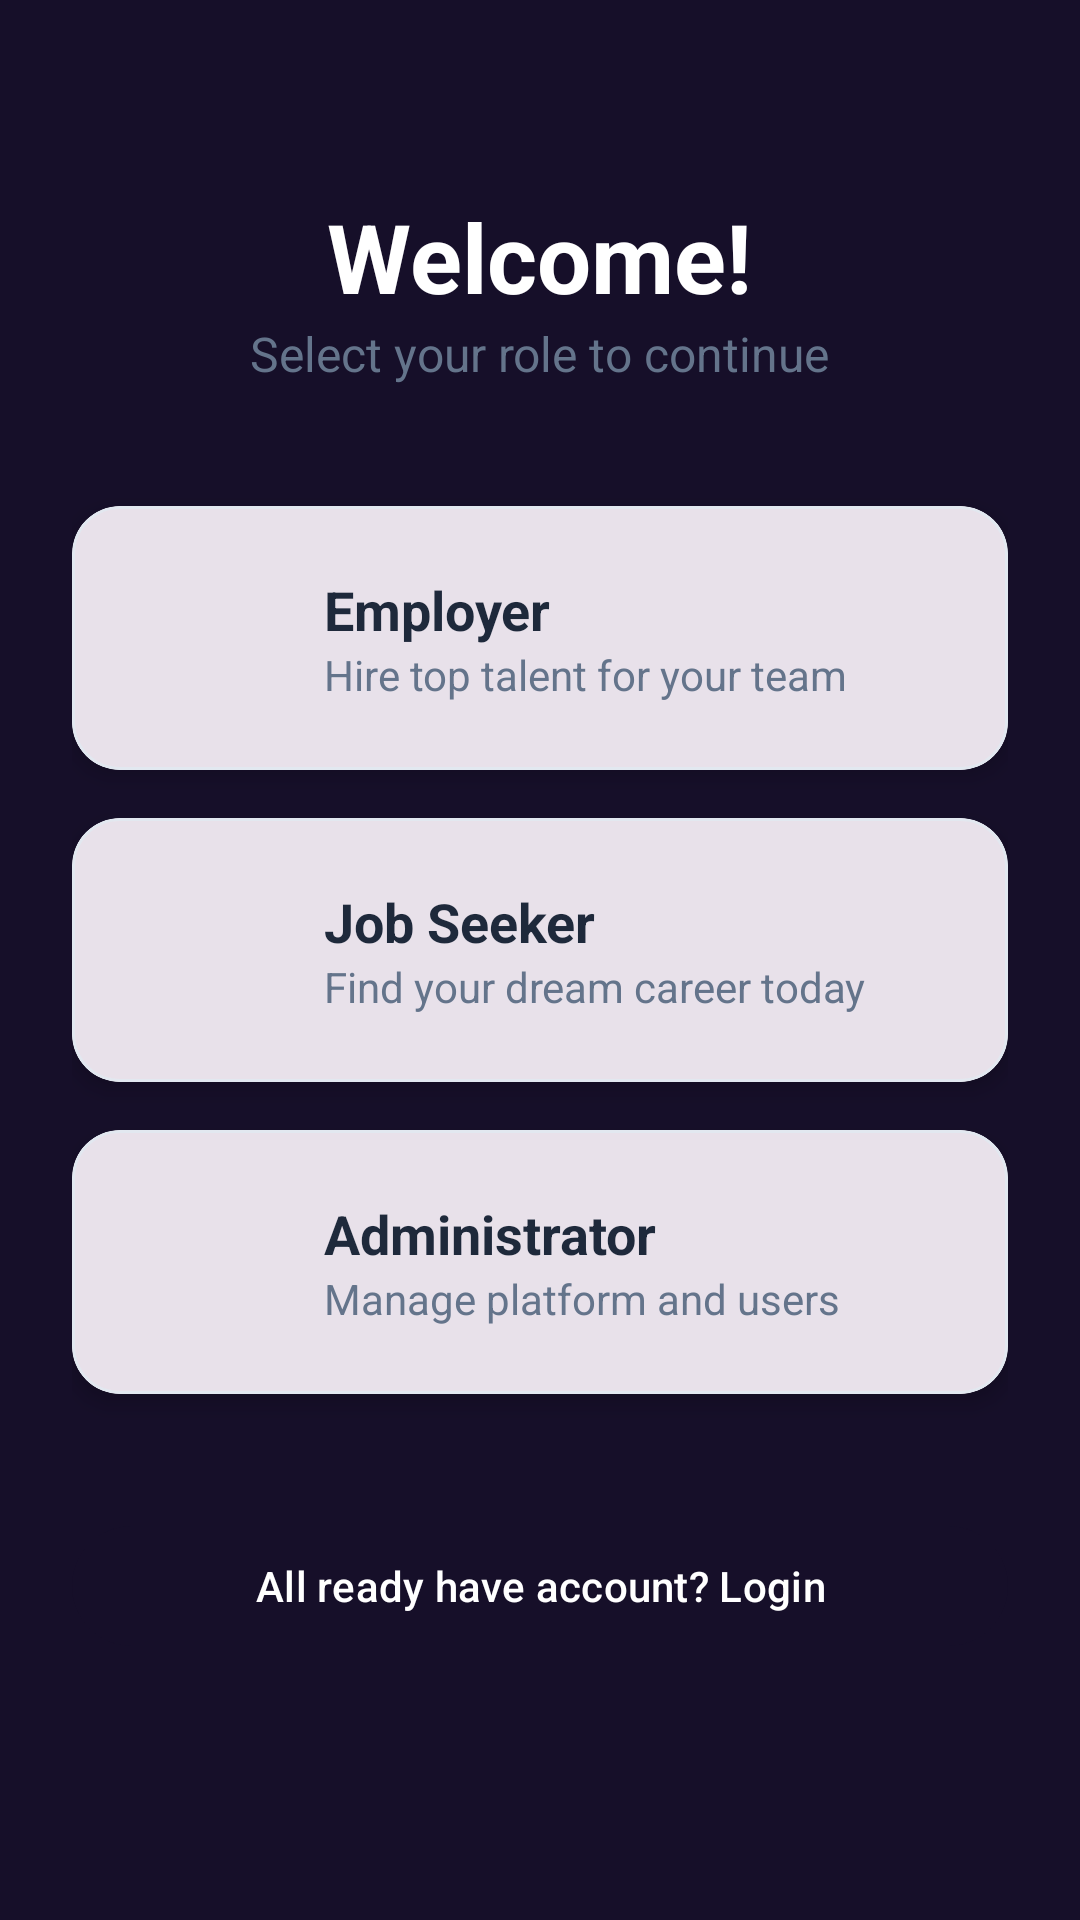

Android layout source for this screen:
<!-- AndroidManifest.xml: application theme Theme.Freelancing_bot -->
<!-- res/layout/activity_on_boarding.xml -->
<?xml version="1.0" encoding="utf-8"?>
<LinearLayout xmlns:android="http://schemas.android.com/apk/res/android"
    xmlns:app="http://schemas.android.com/apk/res-auto"
    android:layout_width="match_parent"
    android:layout_height="match_parent"
    android:background="#F8FAFC"
    android:gravity="center_horizontal"
    android:backgroundTint="@color/primary"
    android:orientation="vertical"
    android:padding="24dp">

    <TextView
        android:layout_width="wrap_content"
        android:layout_height="wrap_content"
        android:layout_marginTop="40dp"
        android:text="Welcome!"
        android:textColor="@color/white"
        android:textSize="32sp"
        android:textStyle="bold" />

    <TextView
        android:layout_width="wrap_content"
        android:layout_height="wrap_content"
        android:layout_marginBottom="40dp"
        android:text="Select your role to continue"
        android:textColor="#64748B"
        android:textSize="16sp" />

    <com.google.android.material.card.MaterialCardView
        android:id="@+id/cardEmployer"
        android:layout_width="match_parent"
        android:layout_height="wrap_content"
        android:layout_marginBottom="16dp"
        app:cardCornerRadius="16dp"
        app:cardElevation="4dp"
        app:strokeColor="#E2E8F0"
        app:strokeWidth="1dp">

        <LinearLayout
            android:layout_width="match_parent"
            android:layout_height="wrap_content"
            android:gravity="center_vertical"
            android:orientation="horizontal"
            android:padding="20dp">

            <View
                android:layout_width="48dp"
                android:layout_height="48dp" />

            <LinearLayout
                android:layout_width="0dp"
                android:layout_height="wrap_content"
                android:layout_marginStart="16dp"
                android:layout_weight="1"
                android:orientation="vertical">

                <TextView
                    android:layout_width="wrap_content"
                    android:layout_height="wrap_content"
                    android:text="Employer"
                    android:textColor="#1E293B"
                    android:textSize="18sp"
                    android:textStyle="bold" />

                <TextView
                    android:layout_width="wrap_content"
                    android:layout_height="wrap_content"
                    android:text="Hire top talent for your team"
                    android:textColor="#64748B"
                    android:textSize="14sp" />
            </LinearLayout>
        </LinearLayout>
    </com.google.android.material.card.MaterialCardView>

    <com.google.android.material.card.MaterialCardView
        android:id="@+id/cardJobSeeker"
        android:layout_width="match_parent"
        android:layout_height="wrap_content"
        android:layout_marginBottom="16dp"
        app:cardCornerRadius="16dp"
        app:cardElevation="4dp"
        app:strokeColor="#E2E8F0"
        app:strokeWidth="1dp">

        <LinearLayout
            android:layout_width="match_parent"
            android:layout_height="wrap_content"
            android:gravity="center_vertical"
            android:orientation="horizontal"
            android:padding="20dp">

            <View
                android:layout_width="48dp"
                android:layout_height="48dp" />

            <LinearLayout
                android:layout_width="0dp"
                android:layout_height="wrap_content"
                android:layout_marginStart="16dp"
                android:layout_weight="1"
                android:orientation="vertical">

                <TextView
                    android:layout_width="wrap_content"
                    android:layout_height="wrap_content"
                    android:text="Job Seeker"
                    android:textColor="#1E293B"
                    android:textSize="18sp"
                    android:textStyle="bold" />

                <TextView
                    android:layout_width="wrap_content"
                    android:layout_height="wrap_content"
                    android:text="Find your dream career today"
                    android:textColor="#64748B"
                    android:textSize="14sp" />
            </LinearLayout>
        </LinearLayout>
    </com.google.android.material.card.MaterialCardView>

    <com.google.android.material.card.MaterialCardView
        android:id="@+id/cardAdmin"
        android:layout_width="match_parent"
        android:layout_height="wrap_content"
        app:cardCornerRadius="16dp"
        app:cardElevation="4dp"
        app:strokeColor="#E2E8F0"
        app:strokeWidth="1dp">

        <LinearLayout
            android:layout_width="match_parent"
            android:layout_height="wrap_content"
            android:gravity="center_vertical"
            android:orientation="horizontal"
            android:padding="20dp">

            <View
                android:layout_width="48dp"
                android:layout_height="48dp"/>

            <LinearLayout
                android:layout_width="0dp"
                android:layout_height="wrap_content"
                android:layout_marginStart="16dp"
                android:layout_weight="1"
                android:orientation="vertical">

                <TextView
                    android:layout_width="wrap_content"
                    android:layout_height="wrap_content"
                    android:text="Administrator"
                    android:textColor="#1E293B"
                    android:textSize="18sp"
                    android:textStyle="bold" />

                <TextView
                    android:layout_width="wrap_content"
                    android:layout_height="wrap_content"
                    android:text="Manage platform and users"
                    android:textColor="#64748B"
                    android:textSize="14sp" />
            </LinearLayout>
        </LinearLayout>
    </com.google.android.material.card.MaterialCardView>


    <com.google.android.material.button.MaterialButton
        android:id="@+id/loginBTN"
        android:layout_width="match_parent"
        android:layout_height="wrap_content"
        android:layout_marginTop="40dp"
        android:text="All ready have account? Login"
        />

</LinearLayout>
<!-- resources referenced by this layout -->
<resources>
  <color name="primary">#160f29</color>
  <color name="white">#FFFFFFFF</color>
  <style name="Theme.Freelancing_bot" parent="Theme.Material3.Light.NoActionBar">
          
          <item name="colorPrimary">@color/primary</item>
          <item name="colorPrimaryVariant">@color/primary</item>
          <item name="colorOnPrimary">@color/white</item>
          
          <item name="colorSecondary">@color/accent</item>
          <item name="colorSecondaryVariant">@color/accent</item>
          <item name="colorOnSecondary">@color/black</item>
          
          <item name="android:statusBarColor">?attr/colorPrimaryVariant</item>
          
      </style>
  <color name="accent">#9e7b9b</color>
  <color name="black">#FF000000</color>
</resources>
